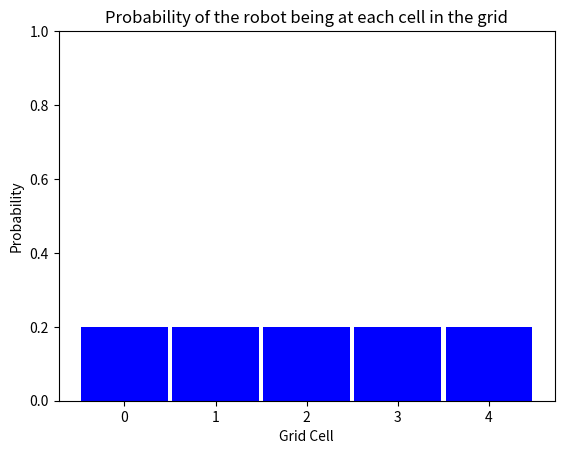

Python code for this plot: (Note: this script raises an exception after producing the figure.)
# importing resources
import matplotlib.pyplot as plt
import numpy as np

# uniform distribution for 5 grid cells
# we use "p" to represent probability
p = [0.2, 0.2, 0.2, 0.2, 0.2]
print(p)


def display_map(grid, bar_width=1):
    if(len(grid) > 0):
        x_labels = range(len(grid))
        plt.bar(x_labels, height=grid, width=0.95, color='b')
        plt.xlabel('Grid Cell')
        plt.ylabel('Probability')
        plt.ylim(0, 1) # range of 0-1 for probability values 
        plt.title('Probability of the robot being at each cell in the grid')
        plt.xticks(np.arange(min(x_labels), max(x_labels)+1, 1))
        plt.show()
    else:
        print('Grid is empty')

# call function on grid, p, from before
display_map(p)

# ex. initialize_robot(5) = [0.2, 0.2, 0.2, 0.2, 0.2]
def initialize_robot(grid_length):
    ''' Takes in a grid length and returns 
       a uniform distribution of location probabilities'''
    p = []
    return p


p = initialize_robot(8)
print(p)
display_map(p)

# given initial variables
p = initialize_robot(5)
pHit  = 0.6
pMiss = 0.2

# Creates a new grid, with modified probabilities, after sensing
# All values are calculated by a product of 1. the sensing probability for a color (pHit for red)
# and 2. the current probability of a robot being in that location p[i]; all equal to 0.2 at first.
p[0] = p[0]*pMiss
p[1] = p[1]*pHit
p[2] = p[2]*pHit
p[3] = p[3]*pMiss
p[4] = p[4]*pMiss

print(p)
display_map(p)

# What is the sum of all the values in p?

## TODO: add up all the values in the list of location probabilities to determine the answer
probabilities = [p[0], p[1], p[2], p[3], p[4]]
sum = 0
print(sum)

# given initial variables
p=[0.2, 0.2, 0.2, 0.2, 0.2]
# the color of each grid cell in the 1D world
world=['green', 'red', 'red', 'green', 'green']
# Z, the sensor reading ('red' or 'green')
Z = 'red'
pHit = 0.6
pMiss = 0.2

## Complete this function
def sense(p, Z):
    ''' Takes in a current probability distribution, p, and a sensor reading, Z.
        Returns an unnormalized distribution after the sensor measurement has been made, q.
        This should be accurate whether Z is 'red' or 'green'. '''
    q=[]
    
    return q

q = sense(p,Z)
print(q)
display_map(q, 0.95)

# given initial variables
p=[0.2, 0.2, 0.2, 0.2, 0.2]
# the color of each grid cell in the 1D world
world=['green', 'red', 'red', 'green', 'green']
# Z, the sensor reading ('red' or 'green')
Z = 'red'
pHit = 0.6
pMiss = 0.2

## Complete this function
def sense(p, Z):
    ''' Takes in a current probability distribution, p, and a sensor reading, Z.
        Returns a *normalized* distribution after the sensor measurement has been made, q.
        This should be accurate whether Z is 'red' or 'green'. '''
    
    q=[]
    
    ##TODO: normalize q

    return q

q = sense(p,Z)
print(q)
display_map(q, 0.95)

# given initial variables
p=[0.2, 0.2, 0.2, 0.2, 0.2]
# the color of each grid cell in the 1D world
world=['green', 'red', 'red', 'green', 'green']

# measurements, now a *list* of sensor readings ('red' or 'green')
measurements = ['red', 'green']
pHit = 0.6
pMiss = 0.2

# sense function
def sense(p, Z):
    ''' Takes in a current probability distribution, p, and a sensor reading, Z.
        Returns a *normalized* distribution after the sensor measurement has been made, q.
        This should be accurate whether Z is 'red' or 'green'. '''
    q=[]
    # loop through all grid cells
    for i in range(len(p)):
        # check if the sensor reading is equal to the color of the grid cell
        # if so, hit = 1
        # if not, hit = 0
        hit = (Z == world[i])
        q.append(p[i] * (hit * pHit + (1-hit) * pMiss))
        
    # sum up all the components
    s = sum(q)
    # divide all elements of q by the sum to normalize
    for i in range(len(p)):
        q[i] = q[i] / s
    return q

## TODO: Add your code for accounting for 2 motion measurements, here

## Grab and print out the resulting distribution, p


print(p)
display_map(p, 0.95)

# given initial variables
p=[0, 1, 0, 0, 0]
# the color of each grid cell in the 1D world
world=['green', 'red', 'red', 'green', 'green']
# Z, the sensor reading ('red' or 'green')
Z = 'red'
pHit = 0.6
pMiss = 0.2

# You are given the complete sense function
def sense(p, Z):
    ''' Takes in a current probability distribution, p, and a sensor reading, Z.
        Returns a *normalized* distribution after the sensor measurement has been made, q.
        This should be accurate whether Z is 'red' or 'green'. '''
    q=[]
    # loop through all grid cells
    for i in range(len(p)):
        # check if the sensor reading is equal to the color of the grid cell
        # if so, hit = 1
        # if not, hit = 0
        hit = (Z == world[i])
        q.append(p[i] * (hit * pHit + (1-hit) * pMiss))
        
    # sum up all the components
    s = sum(q)
    # divide all elements of q by the sum to normalize
    for i in range(len(p)):
        q[i] = q[i] / s
    return q

# Commented out code for measurements
# for k in range(len(measurements)):
#     p = sense(p, measurements)



## TODO: Complete this move function so that it shifts a probability distribution, p
## by a given motion, U
def move(p, U):
    q=[]
    # Your code here
    
    
    return q

p = move(p,1)
print(p)
display_map(p, 0.95)

# given initial variables
p=[0, 1, 0, 0, 0]
# the color of each grid cell in the 1D world
world=['green', 'red', 'red', 'green', 'green']
# Z, the sensor reading ('red' or 'green')
Z = 'red'
pHit = 0.6
pMiss = 0.2

# You are given the complete sense function
def sense(p, Z):
    ''' Takes in a current probability distribution, p, and a sensor reading, Z.
        Returns a *normalized* distribution after the sensor measurement has been made, q.
        This should be accurate whether Z is 'red' or 'green'. '''
    q=[]
    # loop through all grid cells
    for i in range(len(p)):
        # check if the sensor reading is equal to the color of the grid cell
        # if so, hit = 1
        # if not, hit = 0
        hit = (Z == world[i])
        q.append(p[i] * (hit * pHit + (1-hit) * pMiss))
        
    # sum up all the components
    s = sum(q)
    # divide all elements of q by the sum to normalize
    for i in range(len(p)):
        q[i] = q[i] / s
    return q

# Commented out code for measurements
# for k in range(len(measurements)):
#     p = sense(p, measurements)


## TODO: Modify the move function to accommodate the added robabilities of overshooting or undershooting 
pExact = 0.8
pOvershoot = 0.1
pUndershoot = 0.1

# Complete the move function
def move(p, U):
    q=[]
    # iterate through all values in p
    for i in range(len(p)):
        ## TODO: Modify this distribution code to incorporate values 
        s = 0
        
        # append the correct, modified value of p to q
        q.append(s)
    return q

## TODO: try this for U = 2 and see the result
p = move(p,1)
print(p)
display_map(p,0.95)

# given initial variables
p=[0, 1, 0, 0, 0]
# the color of each grid cell in the 1D world
world=['green', 'red', 'red', 'green', 'green']
# Z, the sensor reading ('red' or 'green')
Z = 'red'
pHit = 0.6
pMiss = 0.2

pExact = 0.8
pOvershoot = 0.1
pUndershoot = 0.1

# Complete the move function
def move(p, U):
    q=[]
    # iterate through all values in p
    for i in range(len(p)):
        # use the modulo operator to find the new location for a p value
        # this finds an index that is shifted by the correct amount
        index = (i-U) % len(p)
        nextIndex = (index+1) % len(p)
        prevIndex = (index-1) % len(p)
        s = pExact * p[index]
        s = s + pOvershoot  * p[nextIndex]
        s = s + pUndershoot * p[prevIndex]
        # append the correct, modified value of p to q
        q.append(s)
    return q

# Here is code for moving twice
for i in range(2):
    p = move(p, 1)
print(p)
display_map(p)

## TODO: Write code for moving 1000 times


# given initial variables
p=[0.2, 0.2, 0.2, 0.2, 0.2]
# the color of each grid cell in the 1D world
world=['green', 'red', 'red', 'green', 'green']
# Z, the sensor reading ('red' or 'green')
measurements = ['red', 'green']
pHit = 0.6
pMiss = 0.2

motions = [1,1]
pExact = 0.8
pOvershoot = 0.1
pUndershoot = 0.1

# You are given the complete sense function
def sense(p, Z):
    ''' Takes in a current probability distribution, p, and a sensor reading, Z.
        Returns a *normalized* distribution after the sensor measurement has been made, q.
        This should be accurate whether Z is 'red' or 'green'. '''
    q=[]
    # loop through all grid cells
    for i in range(len(p)):
        # check if the sensor reading is equal to the color of the grid cell
        # if so, hit = 1
        # if not, hit = 0
        hit = (Z == world[i])
        q.append(p[i] * (hit * pHit + (1-hit) * pMiss))
        
    # sum up all the components
    s = sum(q)
    # divide all elements of q by the sum to normalize
    for i in range(len(p)):
        q[i] = q[i] / s
    return q


# The complete move function
def move(p, U):
    q=[]
    # iterate through all values in p
    for i in range(len(p)):
        # use the modulo operator to find the new location for a p value
        # this finds an index that is shifted by the correct amount
        index = (i-U) % len(p)
        nextIndex = (index+1) % len(p)
        prevIndex = (index-1) % len(p)
        s = pExact * p[index]
        s = s + pOvershoot  * p[nextIndex]
        s = s + pUndershoot * p[prevIndex]
        # append the correct, modified value of p to q
        q.append(s)
    return q


## TODO: Compute the posterior distribution if the robot first senses red, then moves 
## right one, then senses green, then moves right again, starting with a uniform prior distribution.

## print/display that distribution